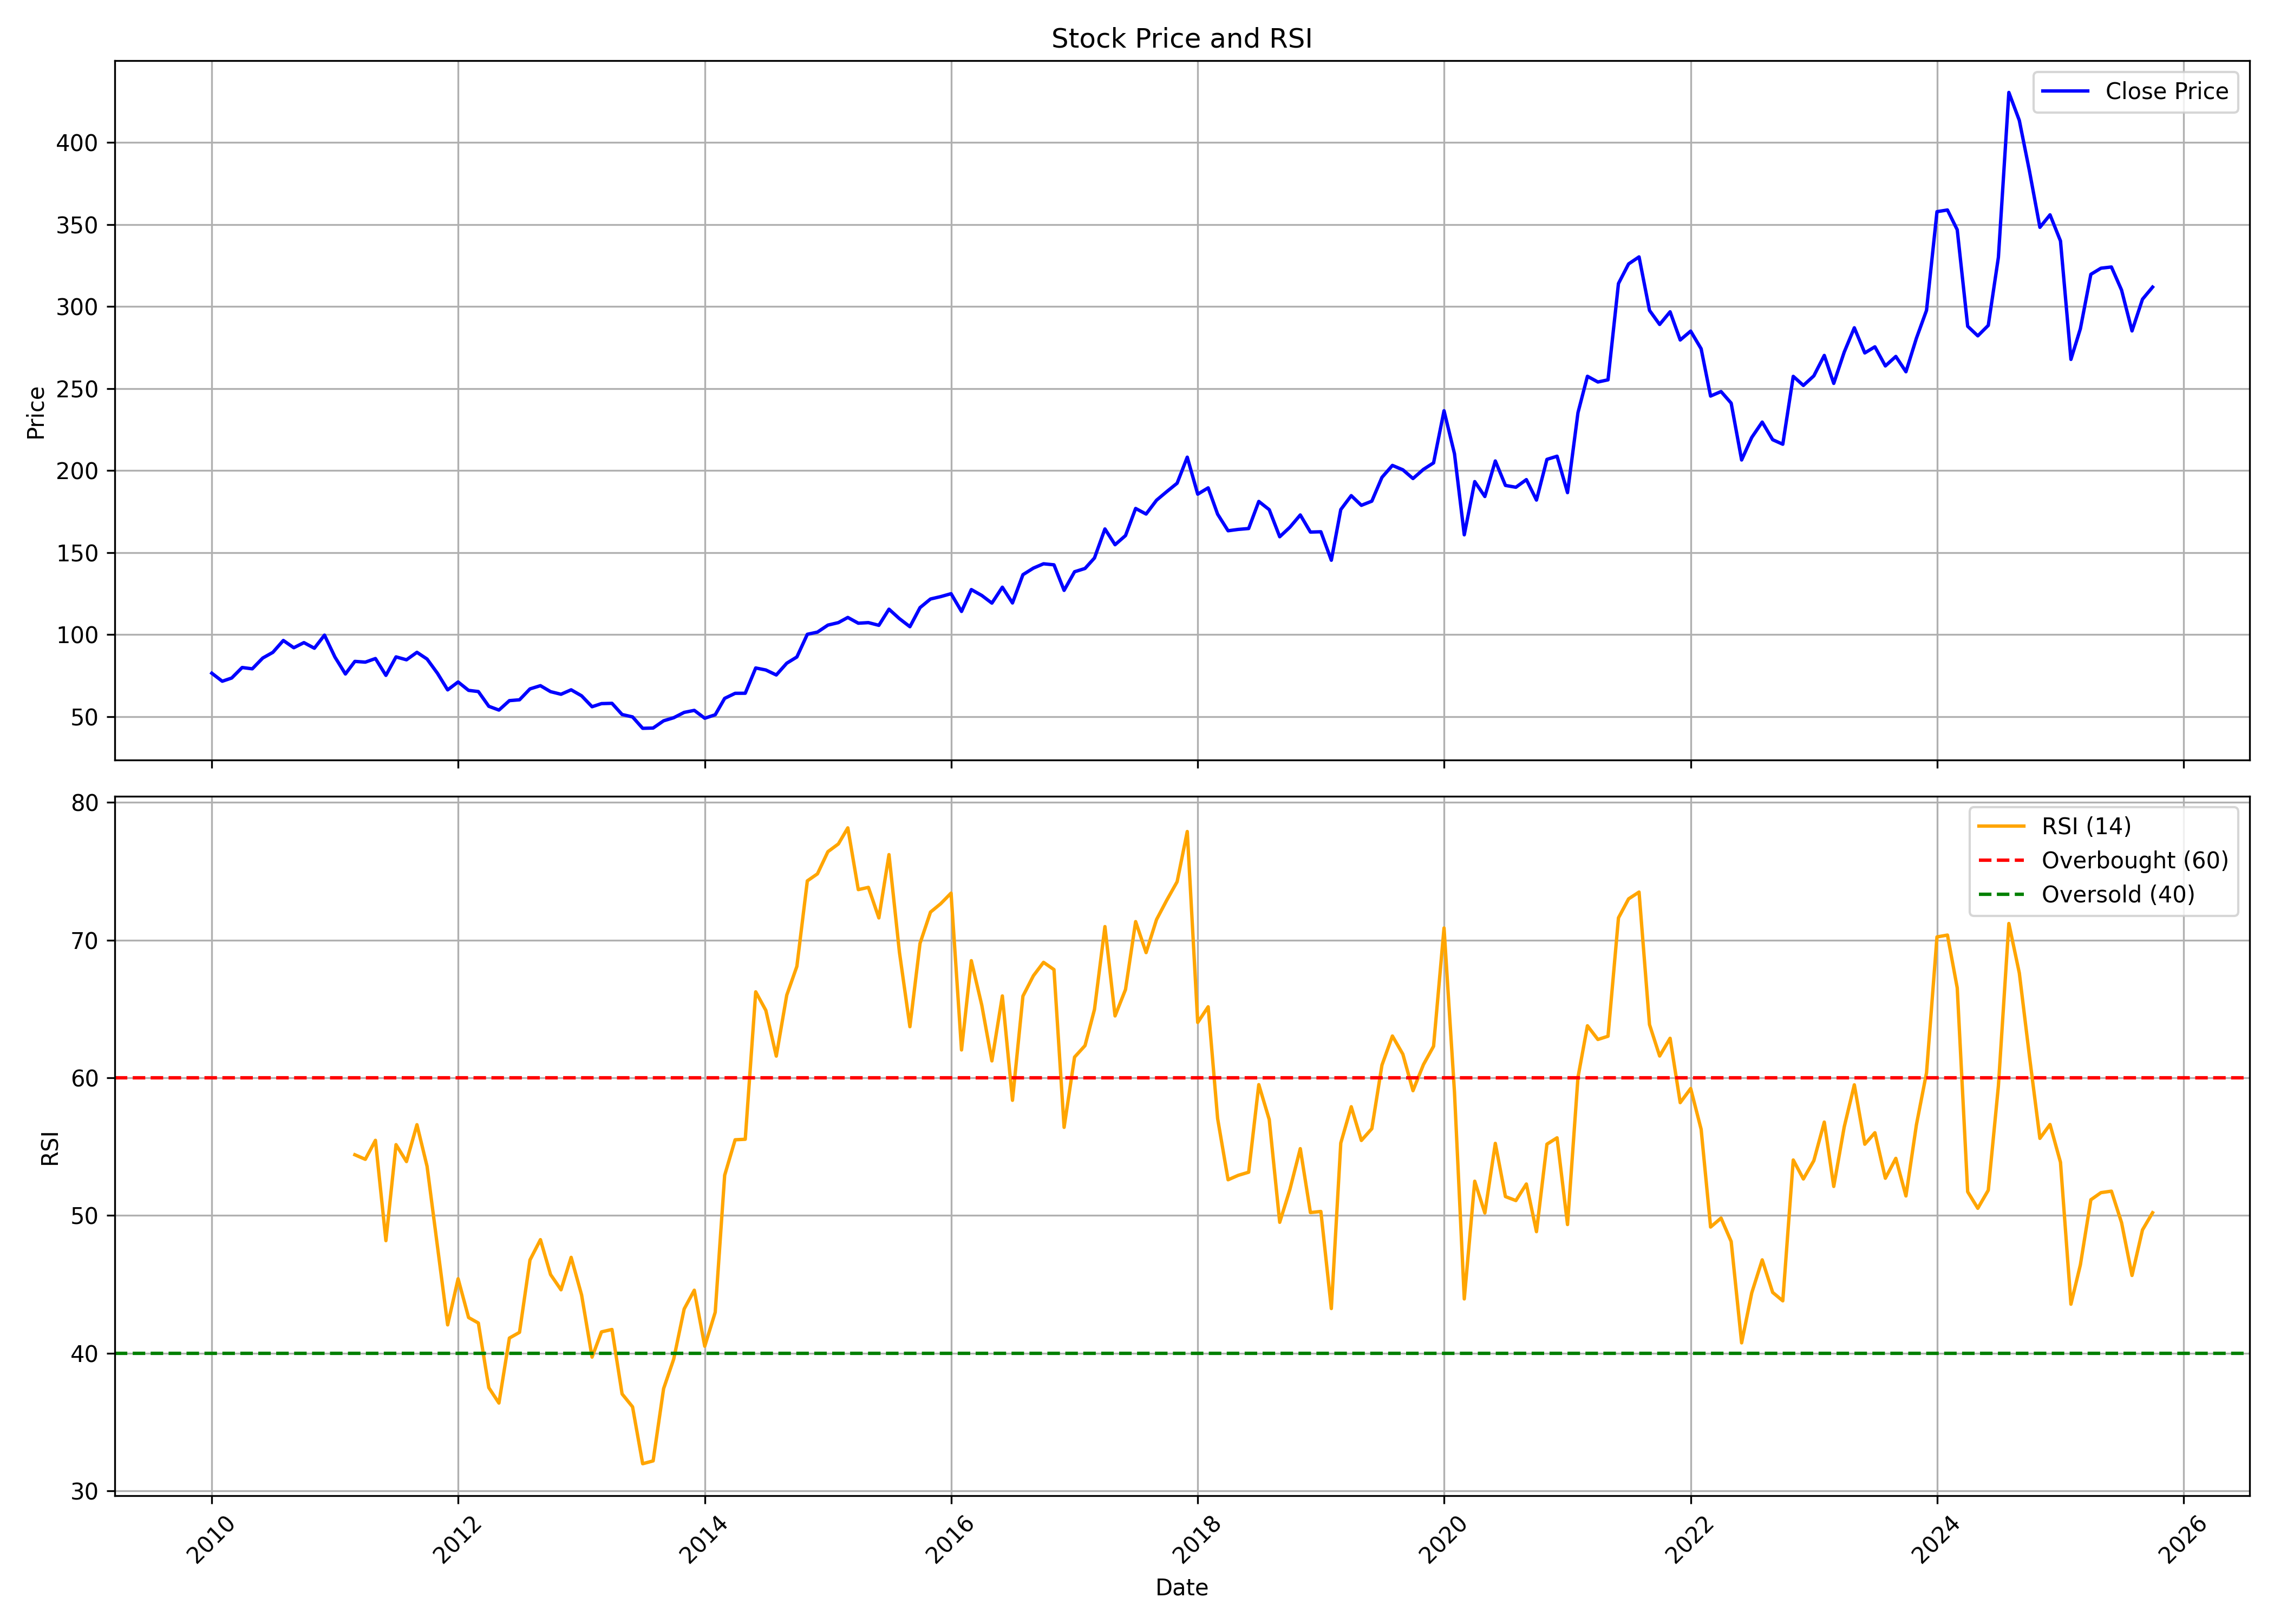

The table this chart was drawn from, first rows:
, date, symbol, open, high, low, close, volume, rsi
0, 2010-01-01, GSPL, 80.7, 85.77, 72.92, 76.39, 57470066, 
1, 2010-02-01, GSPL, 76.56, 79.11, 68.65, 71.49, 34999811, 
2, 2010-03-01, GSPL, 71.49, 80.28, 71.49, 73.46, 32651684, 
3, 2010-04-01, GSPL, 73.96, 81.62, 68.6, 79.86, 36851374, 
4, 2010-05-01, GSPL, 79.86, 81.16, 72.83, 79.07, 26490485, 
5, 2010-06-01, GSPL, 79.36, 86.14, 77.98, 85.64, 34380551, 
6, 2010-07-01, GSPL, 84.59, 91.29, 83.3, 89.11, 35831522, 
7, 2010-08-01, GSPL, 91.25, 102, 88.61, 96.36, 34920860, 
8, 2010-09-01, GSPL, 97.11, 103.8, 88.15, 91.92, 37341771, 
9, 2010-10-01, GSPL, 93.31, 108.3, 93.23, 95.04, 69938644, 
10, 2010-11-01, GSPL, 96.01, 103.8, 88.16, 91.62, 30379750, 
11, 2010-12-01, GSPL, 92.13, 101.2, 88.88, 99.6, 26132213, 
12, 2011-01-01, GSPL, 100.7, 103, 83.6, 86.22, 29187741, 
13, 2011-02-01, GSPL, 87.06, 88.41, 73.89, 75.92, 26507571, 
14, 2011-03-01, GSPL, 76.34, 87.36, 76.34, 83.6, 18987355, 54.41
15, 2011-04-01, GSPL, 84.45, 88.58, 80.81, 83.14, 19079460, 54.08
16, 2011-05-01, GSPL, 84.19, 89.51, 80.43, 85.33, 18963154, 55.46
17, 2011-06-01, GSPL, 85.37, 86.64, 70.93, 75.07, 30254548, 48.18
18, 2011-07-01, GSPL, 75.58, 93.19, 75.45, 86.35, 65314890, 55.15
19, 2011-08-01, GSPL, 86.85, 90.69, 77.35, 84.57, 36838486, 53.92
20, 2011-09-01, GSPL, 84.57, 95.59, 81.91, 89.13, 32618990, 56.6
21, 2011-10-01, GSPL, 89.11, 91.37, 81.35, 85.02, 16313706, 53.57
22, 2011-11-01, GSPL, 84.47, 88.17, 71.85, 76.28, 14069080, 47.74
23, 2011-12-01, GSPL, 77.26, 78.2, 64.95, 66.23, 17134683, 42.06
24, 2012-01-01, GSPL, 66.52, 72.62, 61.92, 71.04, 22632754, 45.41
25, 2012-02-01, GSPL, 71.51, 76.03, 61.75, 65.93, 48922228, 42.59
26, 2012-03-01, GSPL, 65.63, 68.57, 62.86, 65.2, 32097975, 42.19
27, 2012-04-01, GSPL, 65.29, 67.93, 55.32, 56.21, 38977770, 37.5
28, 2012-05-01, GSPL, 56.51, 59.66, 52.93, 53.91, 12282614, 36.38
29, 2012-06-01, GSPL, 53.74, 62.99, 53.57, 59.66, 27632989, 41.1
30, 2012-07-01, GSPL, 59.88, 63.84, 55.49, 60.17, 14773506, 41.52
31, 2012-08-01, GSPL, 60.43, 70.06, 58.43, 66.82, 29386164, 46.77
32, 2012-09-01, GSPL, 67.33, 70.32, 62.13, 68.78, 27367894, 48.25
33, 2012-10-01, GSPL, 71.23, 74.95, 63.68, 65.15, 18227972, 45.71
34, 2012-11-01, GSPL, 65.49, 66.66, 60.53, 63.55, 9784724, 44.61
35, 2012-12-01, GSPL, 63.94, 67.78, 62.34, 66.27, 19583929, 46.96
36, 2013-01-01, GSPL, 66.53, 70.63, 61.56, 62.6, 16559313, 44.23
37, 2013-02-01, GSPL, 62.77, 63.98, 53.96, 55.95, 13649284, 39.72
38, 2013-03-01, GSPL, 55.99, 60.01, 52.45, 57.85, 11331631, 41.55
39, 2013-04-01, GSPL, 58.8, 63.2, 56.68, 58.02, 10937854, 41.72
40, 2013-05-01, GSPL, 58.02, 58.71, 49.3, 51.2, 14543933, 37.04
41, 2013-06-01, GSPL, 50.29, 51.46, 43.3, 49.73, 12072278, 36.1
42, 2013-07-01, GSPL, 49.99, 52.15, 40.19, 42.78, 6454668, 31.97
43, 2013-08-01, GSPL, 43.17, 50.94, 40.62, 42.96, 7278841, 32.18
44, 2013-09-01, GSPL, 43.26, 48.7, 42.01, 47.36, 11511779, 37.43
45, 2013-10-01, GSPL, 49.28, 52.67, 46.68, 49.24, 9405349, 39.57
46, 2013-11-01, GSPL, 48.89, 56.29, 48.71, 52.5, 6623113, 43.21
47, 2013-12-01, GSPL, 52.85, 57.17, 49.33, 53.73, 10299058, 44.58
48, 2014-01-01, GSPL, 53.73, 54.39, 47.83, 48.93, 8378268, 40.51
49, 2014-02-01, GSPL, 48.4, 54.44, 47.79, 51.04, 6309522, 42.98
50, 2014-03-01, GSPL, 50.74, 61.61, 50.25, 61.04, 9407679, 52.92
51, 2014-04-01, GSPL, 60.82, 66.15, 57.25, 64.12, 9068150, 55.5
52, 2014-05-01, GSPL, 64.12, 74.78, 61.66, 64.17, 25036113, 55.54
53, 2014-06-01, GSPL, 63.86, 83.86, 63.86, 79.58, 30710360, 66.25
54, 2014-07-01, GSPL, 78.92, 91.17, 72.23, 78.35, 44876145, 64.9
55, 2014-08-01, GSPL, 77.12, 83.86, 70.47, 75.31, 13979315, 61.58
56, 2014-09-01, GSPL, 75.36, 87.47, 73.51, 82.49, 27810171, 66.01
57, 2014-10-01, GSPL, 82.77, 90.77, 76.4, 86.28, 12463234, 68.1
58, 2014-11-01, GSPL, 86.46, 102.2, 85.7, 100.1, 31977233, 74.31
59, 2014-12-01, GSPL, 100.5, 104.6, 90.33, 101.5, 21515073, 74.82
... 130 more rows
